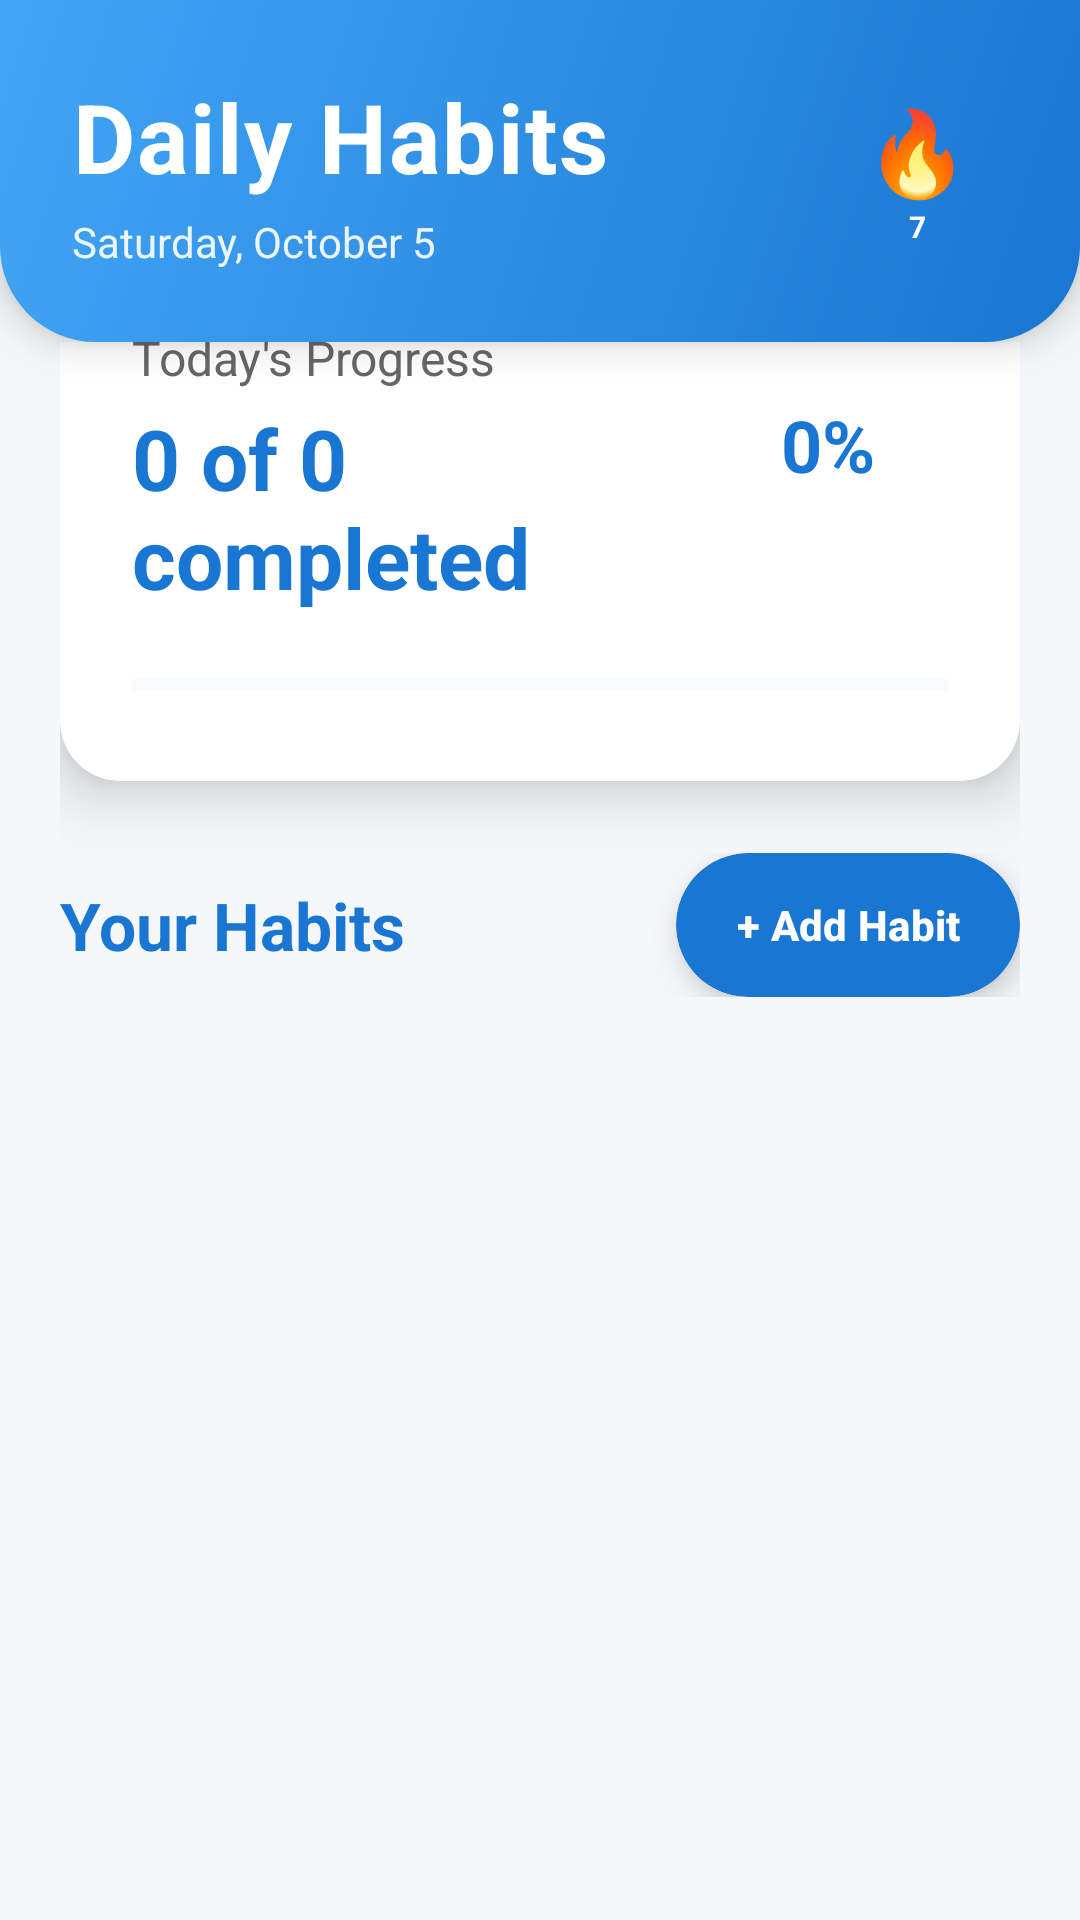

Reconstruct the res/layout file that produces this screen, plus the resources it refers to.
<!-- AndroidManifest.xml: application theme Theme.Wellora -->
<!-- res/layout/fragment_habits.xml -->
<?xml version="1.0" encoding="utf-8"?>
<androidx.constraintlayout.widget.ConstraintLayout
    xmlns:android="http://schemas.android.com/apk/res/android"
    xmlns:app="http://schemas.android.com/apk/res-auto"
    android:layout_width="match_parent"
    android:layout_height="match_parent"
    android:background="#F5F7FA">

    
    <LinearLayout
        android:id="@+id/topHeader"
        android:layout_width="match_parent"
        android:layout_height="wrap_content"
        android:orientation="vertical"
        android:background="@drawable/home_header_background"
        android:padding="24dp"
        android:paddingBottom="40dp"
        android:elevation="8dp"
        app:layout_constraintTop_toTopOf="parent">

        <LinearLayout
            android:layout_width="match_parent"
            android:layout_height="wrap_content"
            android:orientation="horizontal"
            android:gravity="center_vertical">

            <LinearLayout
                android:layout_width="0dp"
                android:layout_height="wrap_content"
                android:layout_weight="1"
                android:orientation="vertical">

                <TextView
                    android:layout_width="wrap_content"
                    android:layout_height="wrap_content"
                    android:text="Daily Habits"
                    android:textSize="32sp"
                    android:textStyle="bold"
                    android:textColor="@android:color/white"
                    android:letterSpacing="0.02" />

                <TextView
                    android:id="@+id/dateText"
                    android:layout_width="wrap_content"
                    android:layout_height="wrap_content"
                    android:text="Saturday, October 5"
                    android:textSize="14sp"
                    android:textColor="@android:color/white"
                    android:alpha="0.9"
                    android:layout_marginTop="4dp" />
            </LinearLayout>

            
            <LinearLayout
                android:layout_width="60dp"
                android:layout_height="60dp"
                android:orientation="vertical"
                android:gravity="center"
                android:background="@drawable/circle_white_transparent">

                <TextView
                    android:layout_width="wrap_content"
                    android:layout_height="wrap_content"
                    android:text="🔥"
                    android:textSize="28sp" />

                <TextView
                    android:layout_width="wrap_content"
                    android:layout_height="wrap_content"
                    android:text="7"
                    android:textSize="10sp"
                    android:textStyle="bold"
                    android:textColor="@android:color/white" />
            </LinearLayout>
        </LinearLayout>
    </LinearLayout>

    <ScrollView
        android:layout_width="match_parent"
        android:layout_height="0dp"
        android:fillViewport="true"
        app:layout_constraintTop_toBottomOf="@id/topHeader"
        app:layout_constraintBottom_toBottomOf="parent">

        <LinearLayout
            android:layout_width="match_parent"
            android:layout_height="wrap_content"
            android:orientation="vertical"
            android:paddingStart="20dp"
            android:paddingEnd="20dp"
            android:paddingBottom="20dp">

            
            <androidx.cardview.widget.CardView
                android:layout_width="match_parent"
                android:layout_height="wrap_content"
                app:cardCornerRadius="20dp"
                app:cardElevation="12dp"
                android:layout_marginTop="-30dp"
                android:layout_marginBottom="24dp">

                <LinearLayout
                    android:layout_width="match_parent"
                    android:layout_height="wrap_content"
                    android:orientation="vertical"
                    android:padding="24dp">

                    <LinearLayout
                        android:layout_width="match_parent"
                        android:layout_height="wrap_content"
                        android:orientation="horizontal"
                        android:layout_marginBottom="16dp">

                        <LinearLayout
                            android:layout_width="0dp"
                            android:layout_height="wrap_content"
                            android:layout_weight="1"
                            android:orientation="vertical">

                            <TextView
                                android:layout_width="wrap_content"
                                android:layout_height="wrap_content"
                                android:text="Today's Progress"
                                android:textSize="16sp"
                                android:textColor="#666666" />

                            <TextView
                                android:id="@+id/progressText"
                                android:layout_width="wrap_content"
                                android:layout_height="wrap_content"
                                android:text="0 of 0 completed"
                                android:textSize="28sp"
                                android:textStyle="bold"
                                android:textColor="#1976D2"
                                android:layout_marginTop="4dp" />
                        </LinearLayout>

                        
                        <TextView
                            android:id="@+id/percentageText"
                            android:layout_width="80dp"
                            android:layout_height="80dp"
                            android:text="0%"
                            android:textSize="24sp"
                            android:textStyle="bold"
                            android:textColor="#1976D2"
                            android:gravity="center"
                            android:background="@drawable/circle_blue_light" />
                    </LinearLayout>

                    <ProgressBar
                        android:id="@+id/progressBar"
                        style="?android:attr/progressBarStyleHorizontal"
                        android:layout_width="match_parent"
                        android:layout_height="16dp"
                        android:progress="0"
                        android:progressTint="#1976D2"
                        android:progressBackgroundTint="#E3F2FD" />
                </LinearLayout>
            </androidx.cardview.widget.CardView>

            
            <LinearLayout
                android:layout_width="match_parent"
                android:layout_height="wrap_content"
                android:orientation="horizontal"
                android:gravity="center_vertical"
                android:layout_marginBottom="16dp">

                <TextView
                    android:layout_width="0dp"
                    android:layout_height="wrap_content"
                    android:layout_weight="1"
                    android:text="Your Habits"
                    android:textSize="22sp"
                    android:textStyle="bold"
                    android:textColor="#1976D2" />

                
                <androidx.cardview.widget.CardView
                    android:layout_width="wrap_content"
                    android:layout_height="wrap_content"
                    app:cardCornerRadius="24dp"
                    app:cardElevation="6dp"
                    app:cardBackgroundColor="#1976D2">

                    <Button
                        android:id="@+id/addHabitButton"
                        android:layout_width="wrap_content"
                        android:layout_height="48dp"
                        android:text="+ Add Habit"
                        android:textSize="14sp"
                        android:textStyle="bold"
                        android:textColor="@android:color/white"
                        android:background="@android:color/transparent"
                        android:paddingStart="20dp"
                        android:paddingEnd="20dp" />
                </androidx.cardview.widget.CardView>
            </LinearLayout>

            
            <androidx.recyclerview.widget.RecyclerView
                android:id="@+id/habitsRecyclerView"
                android:layout_width="match_parent"
                android:layout_height="wrap_content"
                android:nestedScrollingEnabled="false"
                android:clipToPadding="false"
                android:paddingTop="8dp" />

            
            <LinearLayout
                android:id="@+id/emptyState"
                android:layout_width="match_parent"
                android:layout_height="wrap_content"
                android:orientation="vertical"
                android:gravity="center"
                android:padding="48dp"
                android:visibility="gone">

                <androidx.cardview.widget.CardView
                    android:layout_width="120dp"
                    android:layout_height="120dp"
                    app:cardCornerRadius="60dp"
                    app:cardElevation="8dp"
                    app:cardBackgroundColor="#E3F2FD">

                    <TextView
                        android:layout_width="match_parent"
                        android:layout_height="match_parent"
                        android:text="📝"
                        android:textSize="64sp"
                        android:gravity="center" />
                </androidx.cardview.widget.CardView>

                <TextView
                    android:layout_width="wrap_content"
                    android:layout_height="wrap_content"
                    android:text="No habits yet"
                    android:textSize="24sp"
                    android:textStyle="bold"
                    android:textColor="#1976D2"
                    android:layout_marginTop="24dp" />

                <TextView
                    android:layout_width="wrap_content"
                    android:layout_height="wrap_content"
                    android:text="@string/start_building_healthy_habits_today_ntap_the_add_habit_button_to_begin"
                    android:textSize="14sp"
                    android:textColor="#999999"
                    android:gravity="center"
                    android:lineSpacingExtra="4dp"
                    android:layout_marginTop="8dp" />
            </LinearLayout>
        </LinearLayout>
    </ScrollView>

</androidx.constraintlayout.widget.ConstraintLayout>
<!-- resources referenced by this layout -->
<resources>
  <!-- drawable home_header_background (drawable) -->
  <?xml version="1.0" encoding="utf-8"?>
  <shape xmlns:android="http://schemas.android.com/apk/res/android">
      <gradient
          android:angle="135"
          android:startColor="#1976D2"
          android:endColor="#42A5F5"
          android:type="linear" />
      <corners
          android:bottomLeftRadius="32dp"
          android:bottomRightRadius="32dp" />
  </shape>
  <string name="start_building_healthy_habits_today_ntap_the_add_habit_button_to_begin">
          Start building healthy habits today!\nTap the + Add Habit button to begin</string>
  <style name="Theme.Wellora" parent="Theme.Material3.DayNight.NoActionBar">
  
          
          <item name="colorPrimary">#2196F3</item>
          <item name="colorPrimaryVariant">#1976D2</item>
          <item name="colorSecondary">#00BCD4</item>
  
      </style>
</resources>
